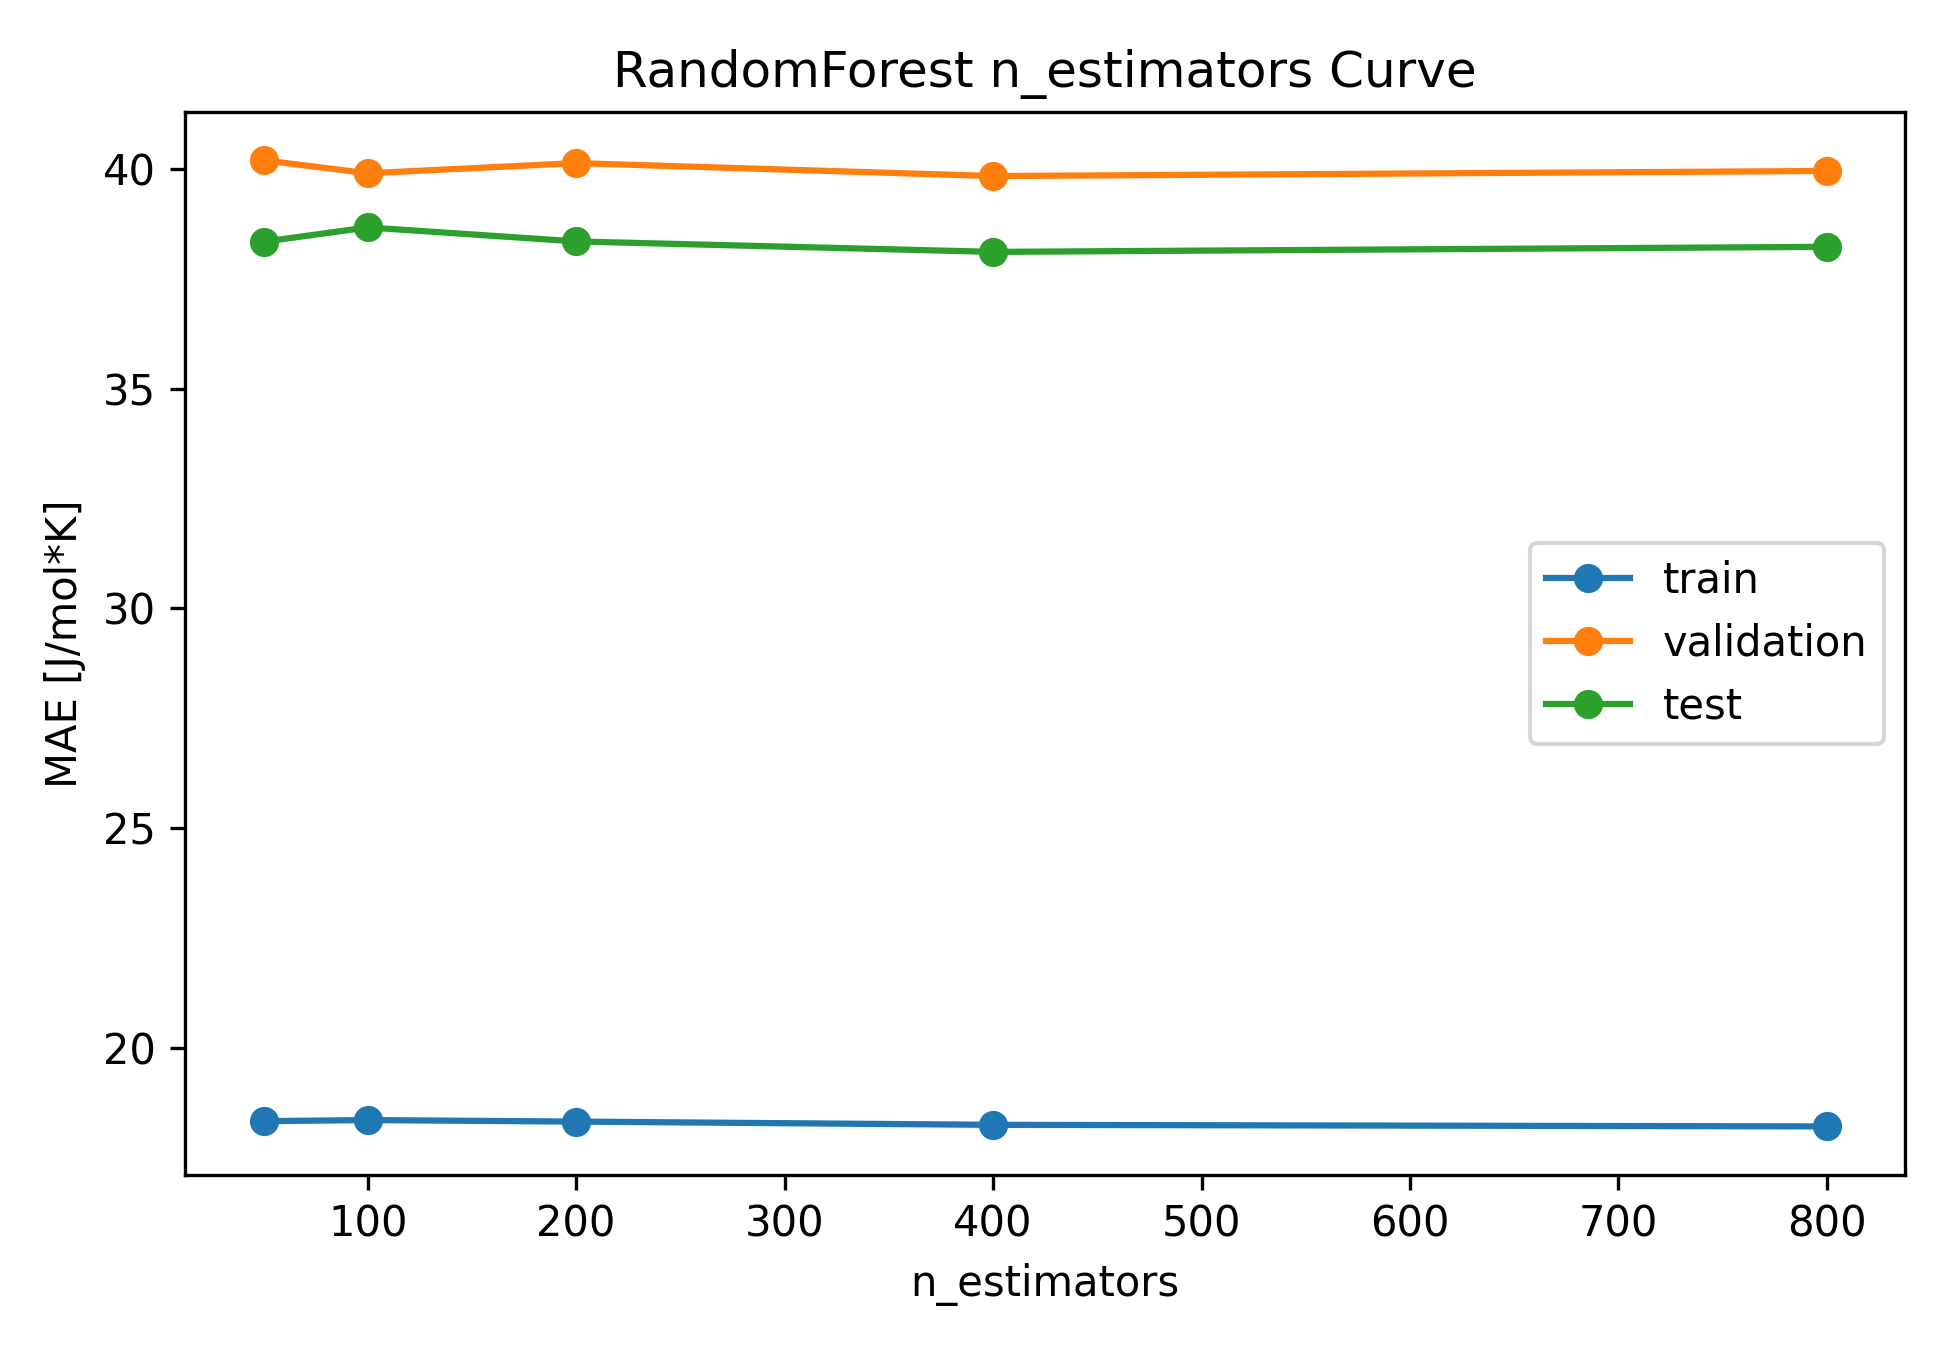

Source data for this figure (header and first rows):
model_type, n_estimators, train_mae, train_rmse, train_r2, validation_mae, validation_rmse, validation_r2, test_mae, test_rmse, test_r2
random_forest, 50, 18.33, 28.94, 0.986, 40.2, 72.62, 0.8937, 38.35, 72.59, 0.923
random_forest, 100, 18.35, 30.06, 0.9849, 39.91, 69.99, 0.9013, 38.67, 75.01, 0.9177
random_forest, 200, 18.32, 29.72, 0.9853, 40.14, 71.1, 0.8981, 38.36, 74.64, 0.9185
random_forest, 400, 18.24, 29.79, 0.9852, 39.84, 70.6, 0.8996, 38.12, 73.8, 0.9204
random_forest, 800, 18.21, 29.7, 0.9853, 39.96, 70.64, 0.8994, 38.23, 74.81, 0.9182
